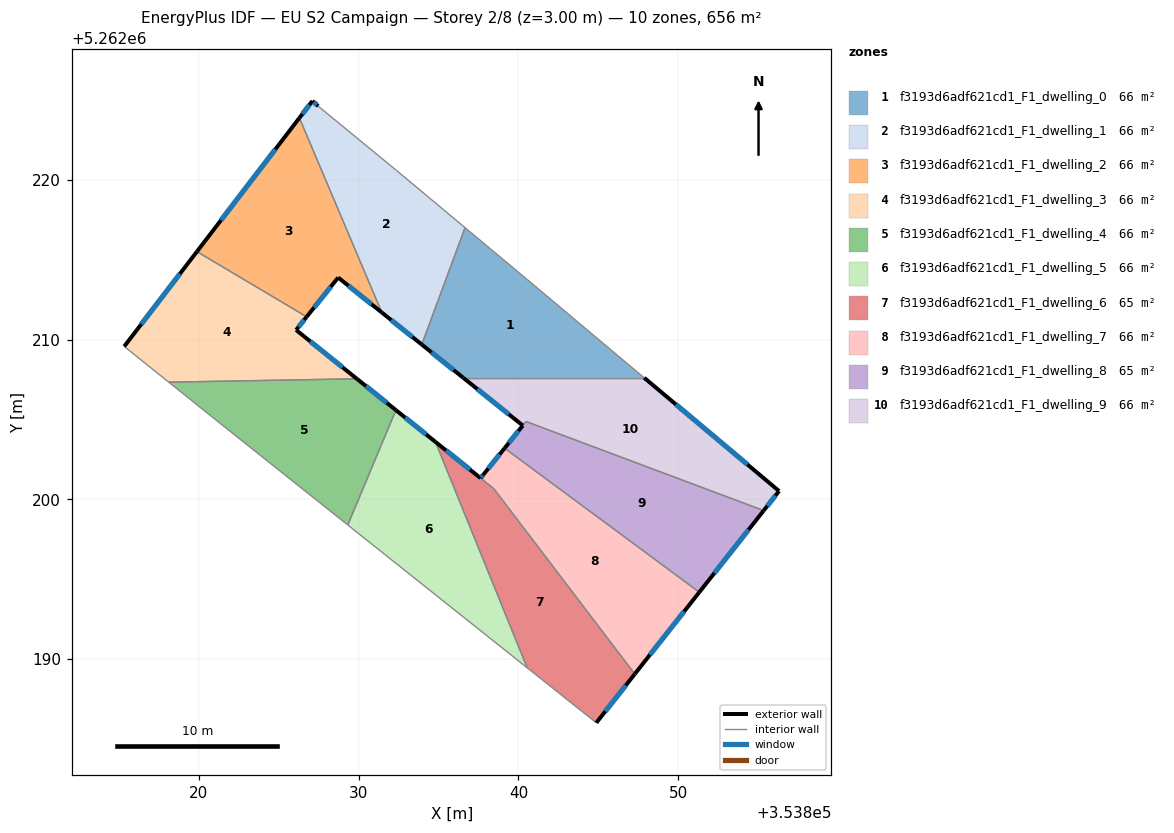
=== STOREY PLAN SPEC (per zone: floor XY polygon, exterior-wall plan segments, windows/doors) ===
zone 1: f3193d6adf621cd1_F1_dwelling_0  (65.6 m²)
  floor: (353840.55, 5262213.76) (353847.88, 5262207.61) (353836.55, 5262207.61) (353833.95, 5262209.69) (353836.66, 5262217.01)
  exterior wall: (353833.95, 5262209.69) – (353836.55, 5262207.61)  [3.3 m]
    window: (353834.56, 5262209.20) – (353835.94, 5262208.10)  [2.8 m²]
  interior walls: 4
zone 2: f3193d6adf621cd1_F1_dwelling_1  (65.6 m²)
  floor: (353832.37, 5262220.59) (353836.66, 5262217.01) (353833.95, 5262209.69) (353831.45, 5262211.70) (353826.29, 5262223.88) (353827.10, 5262224.93) (353827.47, 5262224.61)
  exterior wall: (353831.45, 5262211.70) – (353833.95, 5262209.69)  [3.2 m]
    window: (353832.04, 5262211.23) – (353833.36, 5262210.16)  [2.7 m²]
  exterior wall: (353827.10, 5262224.93) – (353826.29, 5262223.88)  [1.3 m]
    window: (353826.91, 5262224.69) – (353826.48, 5262224.12)  [1.1 m²]
  exterior wall: (353827.47, 5262224.61) – (353827.10, 5262224.93)  [0.5 m]
    window: (353827.38, 5262224.69) – (353827.19, 5262224.86)  [0.4 m²]
  interior walls: 4
zone 3: f3193d6adf621cd1_F1_dwelling_2  (65.6 m²)
  floor: (353826.29, 5262223.88) (353831.45, 5262211.70) (353828.72, 5262213.89) (353826.75, 5262211.43) (353819.88, 5262215.51)
  exterior wall: (353828.72, 5262213.89) – (353831.45, 5262211.70)  [3.5 m]
    window: (353829.36, 5262213.37) – (353830.81, 5262212.21)  [3.0 m²]
  exterior wall: (353826.75, 5262211.43) – (353828.72, 5262213.89)  [3.2 m]
    window: (353827.21, 5262212.01) – (353828.26, 5262213.31)  [2.7 m²]
  exterior wall: (353826.29, 5262223.88) – (353819.88, 5262215.51)  [10.5 m]
    window: (353824.78, 5262221.91) – (353821.38, 5262217.47)  [8.9 m²]
  interior walls: 2
zone 4: f3193d6adf621cd1_F1_dwelling_3  (65.6 m²)
  floor: (353826.75, 5262211.43) (353826.08, 5262210.60) (353829.89, 5262207.55) (353818.11, 5262207.34) (353815.33, 5262209.57) (353819.88, 5262215.51)
  exterior wall: (353826.08, 5262210.60) – (353826.75, 5262211.43)  [1.1 m]
    window: (353826.24, 5262210.80) – (353826.59, 5262211.24)  [0.9 m²]
  exterior wall: (353829.89, 5262207.55) – (353826.08, 5262210.60)  [4.9 m]
    window: (353828.99, 5262208.27) – (353826.98, 5262209.89)  [4.1 m²]
  exterior wall: (353819.88, 5262215.51) – (353815.33, 5262209.57)  [7.5 m]
    window: (353818.81, 5262214.11) – (353816.39, 5262210.97)  [6.3 m²]
  interior walls: 3
zone 5: f3193d6adf621cd1_F1_dwelling_4  (65.6 m²)
  floor: (353832.33, 5262205.59) (353829.32, 5262198.40) (353821.34, 5262204.75) (353818.11, 5262207.34) (353829.89, 5262207.55)
  exterior wall: (353832.33, 5262205.59) – (353829.89, 5262207.55)  [3.1 m]
    window: (353831.76, 5262206.05) – (353830.46, 5262207.09)  [2.6 m²]
  interior walls: 4
zone 6: f3193d6adf621cd1_F1_dwelling_5  (65.6 m²)
  floor: (353834.81, 5262203.60) (353840.55, 5262189.46) (353829.32, 5262198.40) (353832.33, 5262205.59)
  exterior wall: (353834.81, 5262203.60) – (353832.33, 5262205.59)  [3.2 m]
    window: (353834.23, 5262204.06) – (353832.91, 5262205.12)  [2.7 m²]
  interior walls: 3
zone 7: f3193d6adf621cd1_F1_dwelling_6  (65.5 m²)
  floor: (353838.47, 5262200.66) (353847.28, 5262189.07) (353844.87, 5262186.02) (353840.55, 5262189.46) (353834.81, 5262203.60)
  exterior wall: (353844.87, 5262186.02) – (353847.28, 5262189.07)  [3.9 m]
    window: (353845.44, 5262186.73) – (353846.72, 5262188.35)  [3.3 m²]
  exterior wall: (353837.63, 5262201.33) – (353834.81, 5262203.60)  [3.6 m]
    window: (353836.97, 5262201.86) – (353835.47, 5262203.07)  [3.1 m²]
  interior walls: 4
zone 8: f3193d6adf621cd1_F1_dwelling_7  (65.8 m²)
  floor: (353851.32, 5262194.19) (353847.28, 5262189.07) (353838.47, 5262200.66) (353837.63, 5262201.33) (353837.80, 5262201.54) (353839.13, 5262203.20)
  exterior wall: (353837.80, 5262201.54) – (353837.63, 5262201.33)  [0.3 m]
    window: (353837.76, 5262201.49) – (353837.67, 5262201.38)  [0.2 m²]
  exterior wall: (353839.13, 5262203.20) – (353837.80, 5262201.54)  [2.1 m]
    window: (353838.82, 5262202.81) – (353838.11, 5262201.93)  [1.8 m²]
  exterior wall: (353847.28, 5262189.07) – (353851.32, 5262194.19)  [6.5 m]
    window: (353848.23, 5262190.27) – (353850.37, 5262192.99)  [5.5 m²]
  interior walls: 3
zone 9: f3193d6adf621cd1_F1_dwelling_8  (65.5 m²)
  floor: (353855.35, 5262199.30) (353851.32, 5262194.19) (353839.13, 5262203.20) (353840.27, 5262204.62) (353840.48, 5262204.87)
  exterior wall: (353851.32, 5262194.19) – (353855.35, 5262199.30)  [6.5 m]
    window: (353852.27, 5262195.39) – (353854.40, 5262198.10)  [5.5 m²]
  exterior wall: (353840.27, 5262204.62) – (353839.13, 5262203.20)  [1.8 m]
    window: (353840.00, 5262204.29) – (353839.40, 5262203.54)  [1.5 m²]
  interior walls: 3
zone 10: f3193d6adf621cd1_F1_dwelling_9  (65.8 m²)
  floor: (353856.31, 5262200.52) (353855.35, 5262199.30) (353840.47, 5262204.87) (353840.27, 5262204.62) (353836.55, 5262207.61) (353847.88, 5262207.61)
  exterior wall: (353836.55, 5262207.61) – (353840.27, 5262204.62)  [4.8 m]
    window: (353837.42, 5262206.91) – (353839.40, 5262205.32)  [4.0 m²]
  exterior wall: (353856.31, 5262200.52) – (353847.88, 5262207.61)  [11.0 m]
    window: (353854.33, 5262202.18) – (353849.86, 5262205.94)  [9.3 m²]
  exterior wall: (353855.35, 5262199.30) – (353856.31, 5262200.52)  [1.6 m]
    window: (353855.58, 5262199.59) – (353856.09, 5262200.23)  [1.3 m²]
  interior walls: 3

=== DERIVED (storey summary) ===
Building: EU S2 Campaign
Storey: 2 of 8  (floor level z = 3.00 m)
Storey gross floor area: 656.2 m²
Zones on this storey: 10
  - f3193d6adf621cd1_F1_dwelling_0: floor 65.6 m²; exterior wall 3.3 m (10.0 m²); 1 window(s) 2.8 m²; WWR 28.1%
  - f3193d6adf621cd1_F1_dwelling_1: floor 65.6 m²; exterior wall 5.0 m (15.1 m²); 3 window(s) 4.2 m²; WWR 28.1%
  - f3193d6adf621cd1_F1_dwelling_2: floor 65.6 m²; exterior wall 17.2 m (51.6 m²); 3 window(s) 14.5 m²; WWR 28.1%
  - f3193d6adf621cd1_F1_dwelling_3: floor 65.6 m²; exterior wall 13.4 m (40.3 m²); 3 window(s) 11.3 m²; WWR 28.1%
  - f3193d6adf621cd1_F1_dwelling_4: floor 65.6 m²; exterior wall 3.1 m (9.4 m²); 1 window(s) 2.6 m²; WWR 28.1%
  - f3193d6adf621cd1_F1_dwelling_5: floor 65.6 m²; exterior wall 3.2 m (9.5 m²); 1 window(s) 2.7 m²; WWR 28.1%
  - f3193d6adf621cd1_F1_dwelling_6: floor 65.5 m²; exterior wall 7.5 m (22.5 m²); 2 window(s) 6.3 m²; WWR 28.1%
  - f3193d6adf621cd1_F1_dwelling_7: floor 65.8 m²; exterior wall 8.9 m (26.8 m²); 3 window(s) 7.5 m²; WWR 28.1%
  - f3193d6adf621cd1_F1_dwelling_8: floor 65.5 m²; exterior wall 8.3 m (25.0 m²); 2 window(s) 7.0 m²; WWR 28.1%
  - f3193d6adf621cd1_F1_dwelling_9: floor 65.8 m²; exterior wall 17.3 m (52.0 m²); 3 window(s) 14.6 m²; WWR 28.1%
Zone adjacency (shared interzone walls):
  - f3193d6adf621cd1_F1_dwelling_0 ↔ f3193d6adf621cd1_F1_dwelling_1
  - f3193d6adf621cd1_F1_dwelling_0 ↔ f3193d6adf621cd1_F1_dwelling_9
  - f3193d6adf621cd1_F1_dwelling_1 ↔ f3193d6adf621cd1_F1_dwelling_2
  - f3193d6adf621cd1_F1_dwelling_2 ↔ f3193d6adf621cd1_F1_dwelling_3
  - f3193d6adf621cd1_F1_dwelling_3 ↔ f3193d6adf621cd1_F1_dwelling_4
  - f3193d6adf621cd1_F1_dwelling_4 ↔ f3193d6adf621cd1_F1_dwelling_5
  - f3193d6adf621cd1_F1_dwelling_5 ↔ f3193d6adf621cd1_F1_dwelling_6
  - f3193d6adf621cd1_F1_dwelling_6 ↔ f3193d6adf621cd1_F1_dwelling_7
  - f3193d6adf621cd1_F1_dwelling_7 ↔ f3193d6adf621cd1_F1_dwelling_8
  - f3193d6adf621cd1_F1_dwelling_8 ↔ f3193d6adf621cd1_F1_dwelling_9